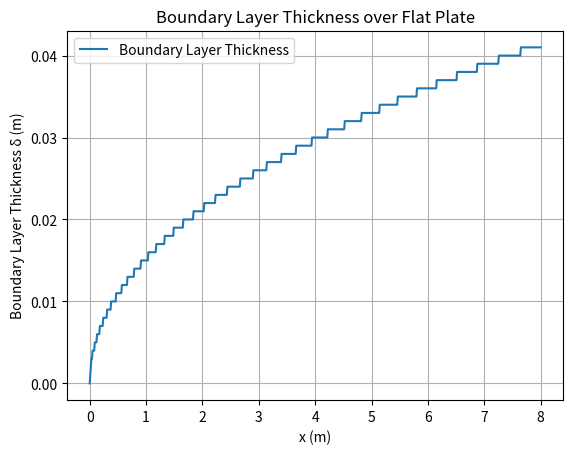

Write the Python code that produced this figure.
# CFD 1st Assignment
import numpy as np
import pandas as pd
import matplotlib.pyplot as plt

L = 8
Vinf = 1
nu = 1.5e-5
Nx = 800
Ny = 300

dx = L/Nx
dy = 0.001

u = np.zeros((Ny, Nx))
v = np.zeros((Ny, Nx))

# BCs
u[0,:] = 0 # no-slip at wall
u[:,0] = Vinf # free stream
u[-1,:] = Vinf # free stream at top
v[0,:] = 0 # no-slip at wall
v[:,0] = 0 # free stream
v[-1,:] = 0 # free stream at top

bl_thckns = np.zeros(Nx)

for j in range(1, Nx):
    for i in range(1, Ny-1):
        dudy = (u[i+1,j-1] - u[i-1,j-1]) / (2 * dy)
        d2udy2 = (u[i+1,j-1] - 2 * u[i,j-1] + u[i-1, j-1]) / (dy ** 2)

        u[i, j] = u[i,j-1] + nu * d2udy2/u[i,j-1] * dx - v[i, j - 1] * dudy * dx / u[i,j-1]

    for z in range(Ny):
        if u[z, j] > 0.99 * Vinf:
            bl_thckns[j] = z * dy  # Store the y-height
            break

x = np.linspace(0, L, Nx)
plt.plot(x, bl_thckns, label="Boundary Layer Thickness")
plt.xlabel("x (m)")
plt.ylabel("Boundary Layer Thickness δ (m)")
plt.title("Boundary Layer Thickness over Flat Plate")
plt.legend()
plt.grid(True)
plt.show()

# # Visualize velocity profile as well
# plt.contourf(x, y, u, levels=50, cmap="viridis")
# plt.colorbar(label="Velocity (u)")
# plt.xlabel("x (m)")
# plt.ylabel("y (m)")
# plt.title("Boundary Layer Velocity Profile")
# plt.show()